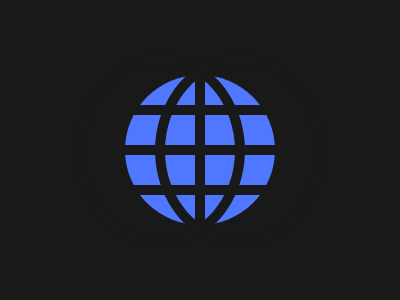

Write the HTML and CSS that draws this image.

<p x><p y>
<style>
  * {
    background: #191919;
  }
  
  p[x] {
    width: 150px;
    height: 150px;
    border-radius: 90%;
    margin: 75 117;
    background: #4F77FF;
  }
  
  p[x]:before {
    content: '';
    position: fixed;
    width: 150px;
    height: 173px;
    top: 54;
    left: 75;
    border-radius: 90%;
    border: 10px solid #191919;
  }
  
  p[x]:after {
    content: '';
    position: fixed;
    width: 150px;
    height: 173px;
    top: 54;
    left: 155;
    border-radius: 90%;
    border: 10px solid #191919;
  }
  
  p[y] {
    width: 170px;
    height: 70px;
    background-color: transparent;
    margin: -195 97;
    border: 10px solid #191919;
  }
  
  p[y]:before {
    content: '';
    position: fixed;
    height: 173px;
    top: 54;
    left: 195;
    border: 5px solid #191919;
  }
  
  p[y]:after {
    content: '';
    position: fixed;
    width: 173px;
    top: 145;
    left: 105;
    border: 5px solid #191919;
  }
</style>
